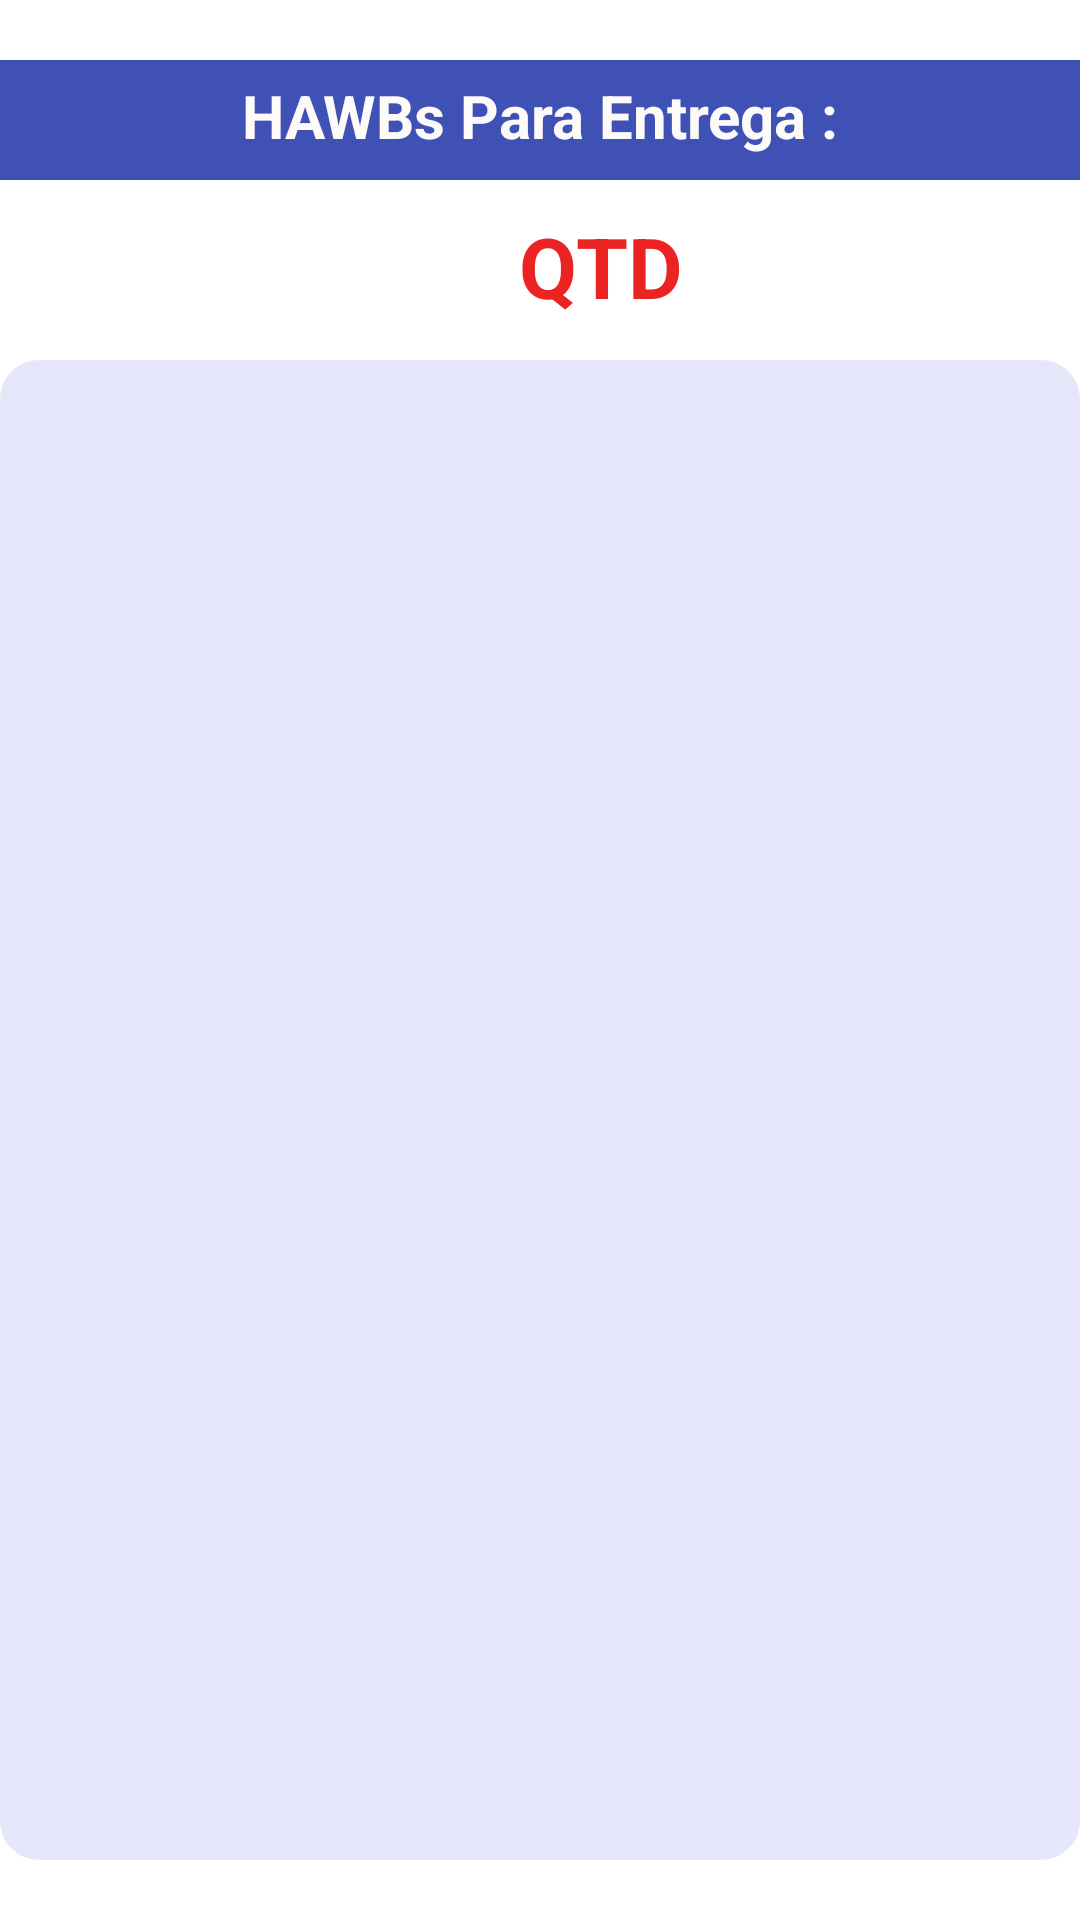

Write the Android layout XML for this screen, with the resource values it uses.
<!-- AndroidManifest.xml: application theme Theme.AppEntregasFoto -->
<!-- res/layout/activity_hawb.xml -->
<?xml version="1.0" encoding="utf-8"?>
<FrameLayout xmlns:android="http://schemas.android.com/apk/res/android"
    xmlns:app="http://schemas.android.com/apk/res-auto"
    xmlns:tools="http://schemas.android.com/tools"
    android:layout_width="match_parent"
    android:layout_height="match_parent"
    tools:context=".ActivityHAWB">

    <TextView
        android:id="@+id/tvTituloListaHawb"
        android:layout_width="match_parent"
        android:layout_height="40dp"
        android:layout_marginTop="20dp"
        android:background="#3F51B5"
        android:paddingTop="5dp"
        android:text="@string/tvTituloListaHawb"
        android:textAlignment="center"
        android:textColor="#FDFAFA"
        android:textSize="20sp"
        android:textStyle="bold" />

    <TextView
        android:id="@+id/tv_quantidade_de_hawbs"
        android:layout_width="80dp"
        android:layout_height="40dp"
        android:layout_marginLeft="160dp"
        android:layout_marginTop="70dp"
        android:text="QTD"
        android:textAlignment="center"
        android:textColor="#EC2323"
        android:textSize="28sp"
        android:textStyle="bold" />

    <ListView
        android:id="@+id/List_Hawb"
        android:layout_width="match_parent"
        android:layout_height="500dp"
        android:layout_marginTop="120dp"
        android:background="@drawable/fundo_listas" />

    <Button
        android:id="@+id/btn_importa_hawb"
        android:layout_width="match_parent"
        android:layout_height="wrap_content"
        android:layout_marginTop="650dp"
        android:minHeight="32dp"
        android:text="@string/btn_importa_hawb"
        android:textSize="20sp"
        android:textStyle="bold"
        tools:ignore="TouchTargetSizeCheck,TouchTargetSizeCheck" />

</FrameLayout>
<!-- resources referenced by this layout -->
<resources>
  <!-- drawable fundo_listas (drawable) -->
  <?xml version="1.0" encoding="utf-8"?>
  <selector xmlns:android="http://schemas.android.com/apk/res/android">
      <item>
          <shape android:shape="rectangle">
              <solid android:color="#E6E6FA" /> 
              <corners android:radius="12dp"/> 
              <stroke android:color="#E6E6FA" android:width="2dp"/> 
              <padding android:bottom="8dp" android:left="8dp" android:right="8dp" android:top="8dp"/>
          </shape>
      </item>
  </selector>
  <string name="btn_importa_hawb">IMPORTA HAWB DA BASE</string>
  <string name="tvTituloListaHawb">HAWBs Para Entrega :</string>
  <style name="Theme.AppEntregasFoto" parent="Theme.MaterialComponents.DayNight.DarkActionBar">
          
          <item name="colorPrimary">@color/purple_500</item>
          <item name="colorPrimaryVariant">@color/purple_700</item>
          <item name="colorOnPrimary">@color/white</item>
          
          <item name="colorSecondary">@color/teal_200</item>
          <item name="colorSecondaryVariant">@color/teal_700</item>
          <item name="colorOnSecondary">@color/black</item>
          
          <item name="android:statusBarColor">?attr/colorPrimaryVariant</item>
          
      </style>
  <!-- not gathered from this repository: default colours our renderer supplied (Android Studio template values) -->
  <color name="purple_500">#FF6200EE</color>
  <color name="purple_700">#FF3700B3</color>
  <color name="teal_200">#FF03DAC5</color>
  <color name="teal_700">#FF018786</color>
  <color name="black">#FF000000</color>
  <color name="white">#FFFFFFFF</color>
</resources>
